Run: headless pygame with SDL's dummy video driver; simulated clock (each Clock.tick advances the game by its frame time, no real sleeping); random seed 0; keys injected as events and as key.get_pressed() state; no mouse input.
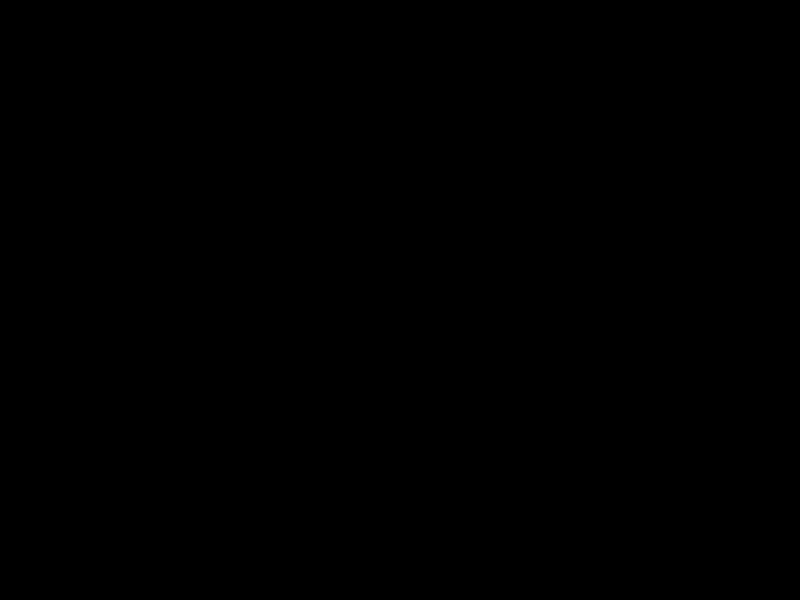
Frame 1 of 4 · flips 1–60 · no input
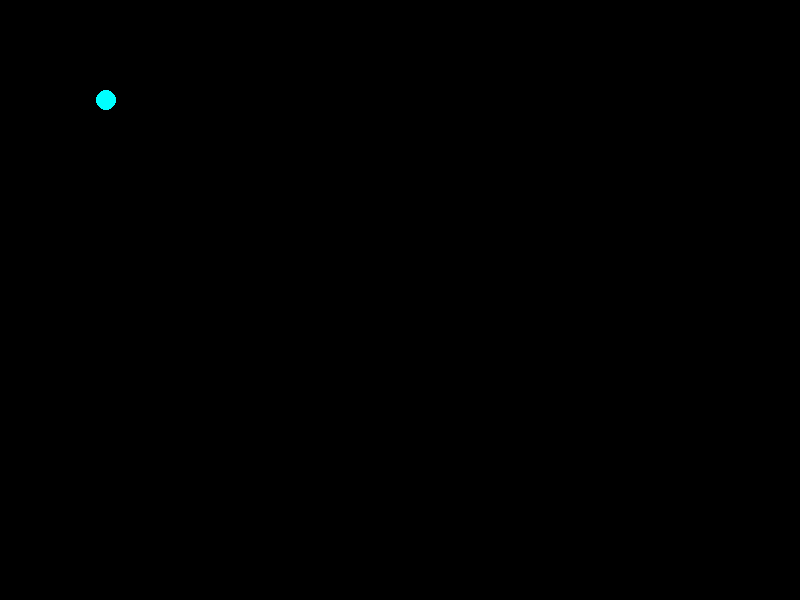
Frame 2 of 4 · flips 61–180 · tapped SPACE, RETURN · held RIGHT (→), D
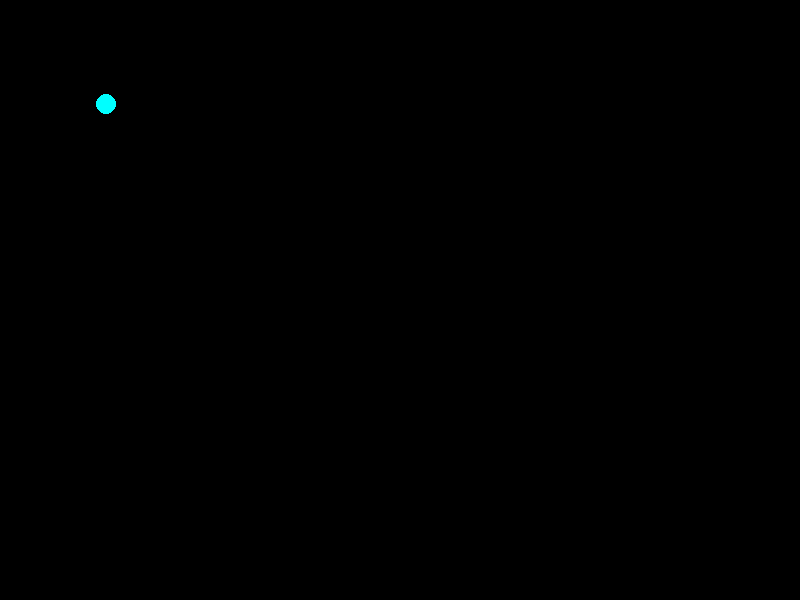
Frame 3 of 4 · flips 181–300 · held DOWN (↓), S
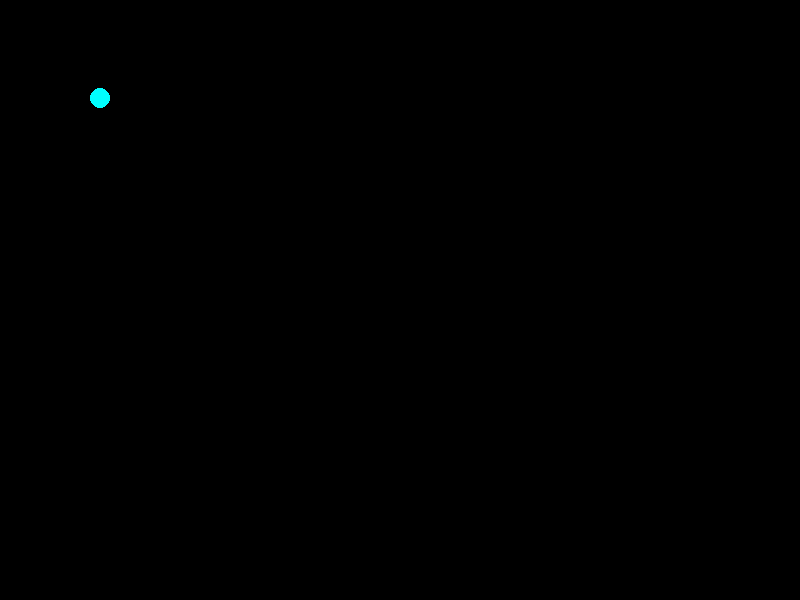
Frame 4 of 4 · flips 301–420 · held LEFT (←), A, UP (↑), W

The pygame program that drew these frames:

import pygame
from abc import ABC, abstractmethod


class Shape(ABC):

    def __init__(self, x, y):
        self.x = x
        self.y = y

    @ abstractmethod
    def draw(self):
        raise NotImplementedError()

    def move(self, direction):
        if direction == "up":
            self.y -= 1
        elif direction == "down":
            self.y += 1
        elif direction == "left":
            self.x -= 1
        elif direction == "right":
            self.x += 1

    @staticmethod
    def factory(type):
        if type == "circle":
            return Circle(100, 100)
        if type == "square":
            return Square(100, 100)

        assert 0, "Band shape request: " + type


class Square(Shape):

    def draw(self):
        pygame.draw.rect(
            screen,
            (255, 255, 0),
            pygame.Rect(self.x, self.y, 20, 20)
        )


class Circle(Shape):

    def draw(self):
        pygame.draw.circle(
            screen,
            (0, 255, 255),
            (self.x, self.y),
            10
        )


if __name__ == "__main__":
    window_dimensions = 800, 600
    screen = pygame.display.set_mode(window_dimensions)
    square = Shape.factory("circle")
    print(f"{square}")
    obj = square

    player_quit = False
    while not player_quit:
        for event in pygame.event.get():
            if event.type == pygame.QUIT:
                player_quit = True

            pressed = pygame.key.get_pressed()
            if pressed[pygame.K_UP]:
                obj.move('up')
            if pressed[pygame.K_DOWN]:
                obj.move('down')
            if pressed[pygame.K_LEFT]:
                obj.move('left')
            if pressed[pygame.K_RIGHT]:
                obj.move('right')

            screen.fill((0, 0, 0))
            obj.draw()

        pygame.display.flip()
